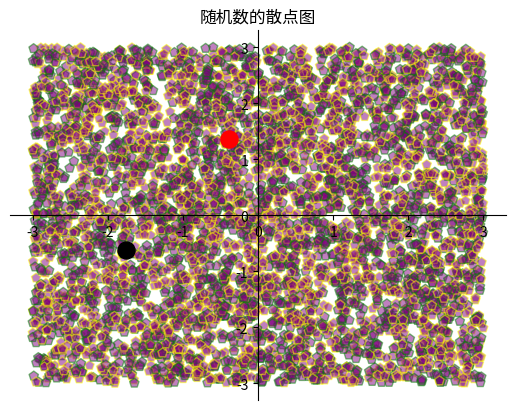

Python code for this plot:
# coding: utf-8
#########################################################################
# 网站: <a href="http://www.crazyit.org">疯狂Java联盟</a>               #
# [redacted]
#                                                                       #
# version 1.0                                                           #
#                                                                       #
# [redacted]
#                                                                       #
# This program is protected by copyright laws.                          #
#                                                                       #
# Program Name:                                                         #
#                                                                       #
# <br>Date:                                                             #
#########################################################################
import matplotlib.pyplot as plt
import random

plt.figure()
x_data, y_data = [], []
for i in range(5000): x_data.append(random.uniform(-3, 3))
for i in range(5000): y_data.append(random.uniform(-3, 3))
plt.scatter(x_data, y_data, c='purple', # 设置点的颜色
    s=50, # 设置点半径
    alpha = 0.5, # 设置透明度
    marker='p', # 设置使用五边形标记
    linewidths=1, # 设置边框的线宽
    edgecolors=['green', 'yellow']) # 设置边框的颜色
# 绘制第二个散点图（只包含一个起点），突出起点
plt.scatter(x_data[0], y_data[0], c='red', # 设置点的颜色
    s=150, # 设置点半径
    alpha = 1) # 设置透明度
# 绘制第三个散点图（只包含一个结束点），突出结束点
plt.scatter(x_data[4999], y_data[4999], c='black', # 设置点的颜色
    s=150, # 设置点半径
    alpha = 1) # 设置透明度
plt.gca().spines['right'].set_color('none')
plt.gca().spines['top'].set_color('none')
plt.gca().spines['bottom'].set_position(('data', 0))
plt.gca().spines['left'].set_position(('data', 0))
plt.title('随机数的散点图')
plt.show()
